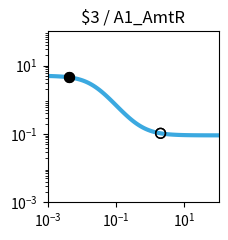

This figure's Python source: (Note: this script raises an exception after producing the figure.)
import matplotlib.pyplot as plt
import matplotlib.ticker as ticker
import numpy as np

fig, ax = plt.subplots(figsize=(2.5,2.5))

plt.xlim(1.000000e-03, 1.000000e+02)
plt.ylim(1.000000e-03, 1.000000e+02)

x = np.array([1.000000e-03,1.122018e-03,1.258925e-03,1.412538e-03,1.584893e-03,1.778279e-03,1.995262e-03,2.238721e-03,2.511886e-03,2.818383e-03,3.162278e-03,3.548134e-03,3.981072e-03,4.466836e-03,5.011872e-03,5.623413e-03,6.309573e-03,7.079458e-03,7.943282e-03,8.912509e-03,1.000000e-02,1.122018e-02,1.258925e-02,1.412538e-02,1.584893e-02,1.778279e-02,1.995262e-02,2.238721e-02,2.511886e-02,2.818383e-02,3.162278e-02,3.548134e-02,3.981072e-02,4.466836e-02,5.011872e-02,5.623413e-02,6.309573e-02,7.079458e-02,7.943282e-02,8.912509e-02,1.000000e-01,1.122018e-01,1.258925e-01,1.412538e-01,1.584893e-01,1.778279e-01,1.995262e-01,2.238721e-01,2.511886e-01,2.818383e-01,3.162278e-01,3.548134e-01,3.981072e-01,4.466836e-01,5.011872e-01,5.623413e-01,6.309573e-01,7.079458e-01,7.943282e-01,8.912509e-01,1.000000e+00,1.122018e+00,1.258925e+00,1.412538e+00,1.584893e+00,1.778279e+00,1.995262e+00,2.238721e+00,2.511886e+00,2.818383e+00,3.162278e+00,3.548134e+00,3.981072e+00,4.466836e+00,5.011872e+00,5.623413e+00,6.309573e+00,7.079458e+00,7.943282e+00,8.912509e+00,1.000000e+01,1.122018e+01,1.258925e+01,1.412538e+01,1.584893e+01,1.778279e+01,1.995262e+01,2.238721e+01,2.511886e+01,2.818383e+01,3.162278e+01,3.548134e+01,3.981072e+01,4.466836e+01,5.011872e+01,5.623413e+01,6.309573e+01,7.079458e+01,7.943282e+01,8.912509e+01,1.000000e+02,])
y = np.array([4.950744e+00,4.937165e+00,4.921475e+00,4.903362e+00,4.882475e+00,4.858420e+00,4.830758e+00,4.799000e+00,4.762613e+00,4.721013e+00,4.673573e+00,4.619631e+00,4.558498e+00,4.489471e+00,4.411861e+00,4.325011e+00,4.228334e+00,4.121352e+00,4.003734e+00,3.875348e+00,3.736297e+00,3.586967e+00,3.428047e+00,3.260549e+00,3.085801e+00,2.905414e+00,2.721238e+00,2.535288e+00,2.349657e+00,2.166423e+00,1.987560e+00,1.814851e+00,1.649827e+00,1.493722e+00,1.347449e+00,1.211603e+00,1.086481e+00,9.721111e-01,8.682949e-01,7.746531e-01,6.906692e-01,6.157319e-01,5.491718e-01,4.902918e-01,4.383927e-01,3.927915e-01,3.528354e-01,3.179107e-01,2.874491e-01,2.609295e-01,2.378791e-01,2.178724e-01,2.005286e-01,1.855093e-01,1.725148e-01,1.612811e-01,1.515762e-01,1.431971e-01,1.359664e-01,1.297294e-01,1.243516e-01,1.197161e-01,1.157217e-01,1.122805e-01,1.093165e-01,1.067641e-01,1.045663e-01,1.026742e-01,1.010455e-01,9.964361e-02,9.843706e-02,9.739872e-02,9.650518e-02,9.573630e-02,9.507471e-02,9.450548e-02,9.401571e-02,9.359434e-02,9.323182e-02,9.291993e-02,9.265162e-02,9.242079e-02,9.222222e-02,9.205139e-02,9.190443e-02,9.177801e-02,9.166926e-02,9.157571e-02,9.149524e-02,9.142601e-02,9.136646e-02,9.131523e-02,9.127116e-02,9.123326e-02,9.120065e-02,9.117260e-02,9.114847e-02,9.112772e-02,9.110986e-02,9.109450e-02,9.108129e-02,])
c = "#3ba9e0"

hi_x = np.array([4.200000e-03,4.200000e-03,])
hi_y = np.array([4.527426e+00,4.527426e+00,])
lo_x = np.array([2.008200e+00,2.008200e+00,])
lo_y = np.array([1.044524e-01,1.044524e-01,])

plt.loglog(x,y,lw=3,color=c)
plt.scatter(hi_x,hi_y,marker='o',s=50,color='black',zorder=10)
plt.scatter(lo_x,lo_y,marker='o',s=50,edgecolors='black',color='none',zorder=10)

plt.title("$3 / A1_AmtR")

ax.xaxis.set_major_locator(ticker.LogLocator(numticks=3))
ax.yaxis.set_major_locator(ticker.LogLocator(numticks=3))

ax.set_aspect('equal')
plt.tight_layout()

plt.savefig("/content/output/0x11/response_plot_$3_A1_AmtR.png", bbox_inches='tight')
